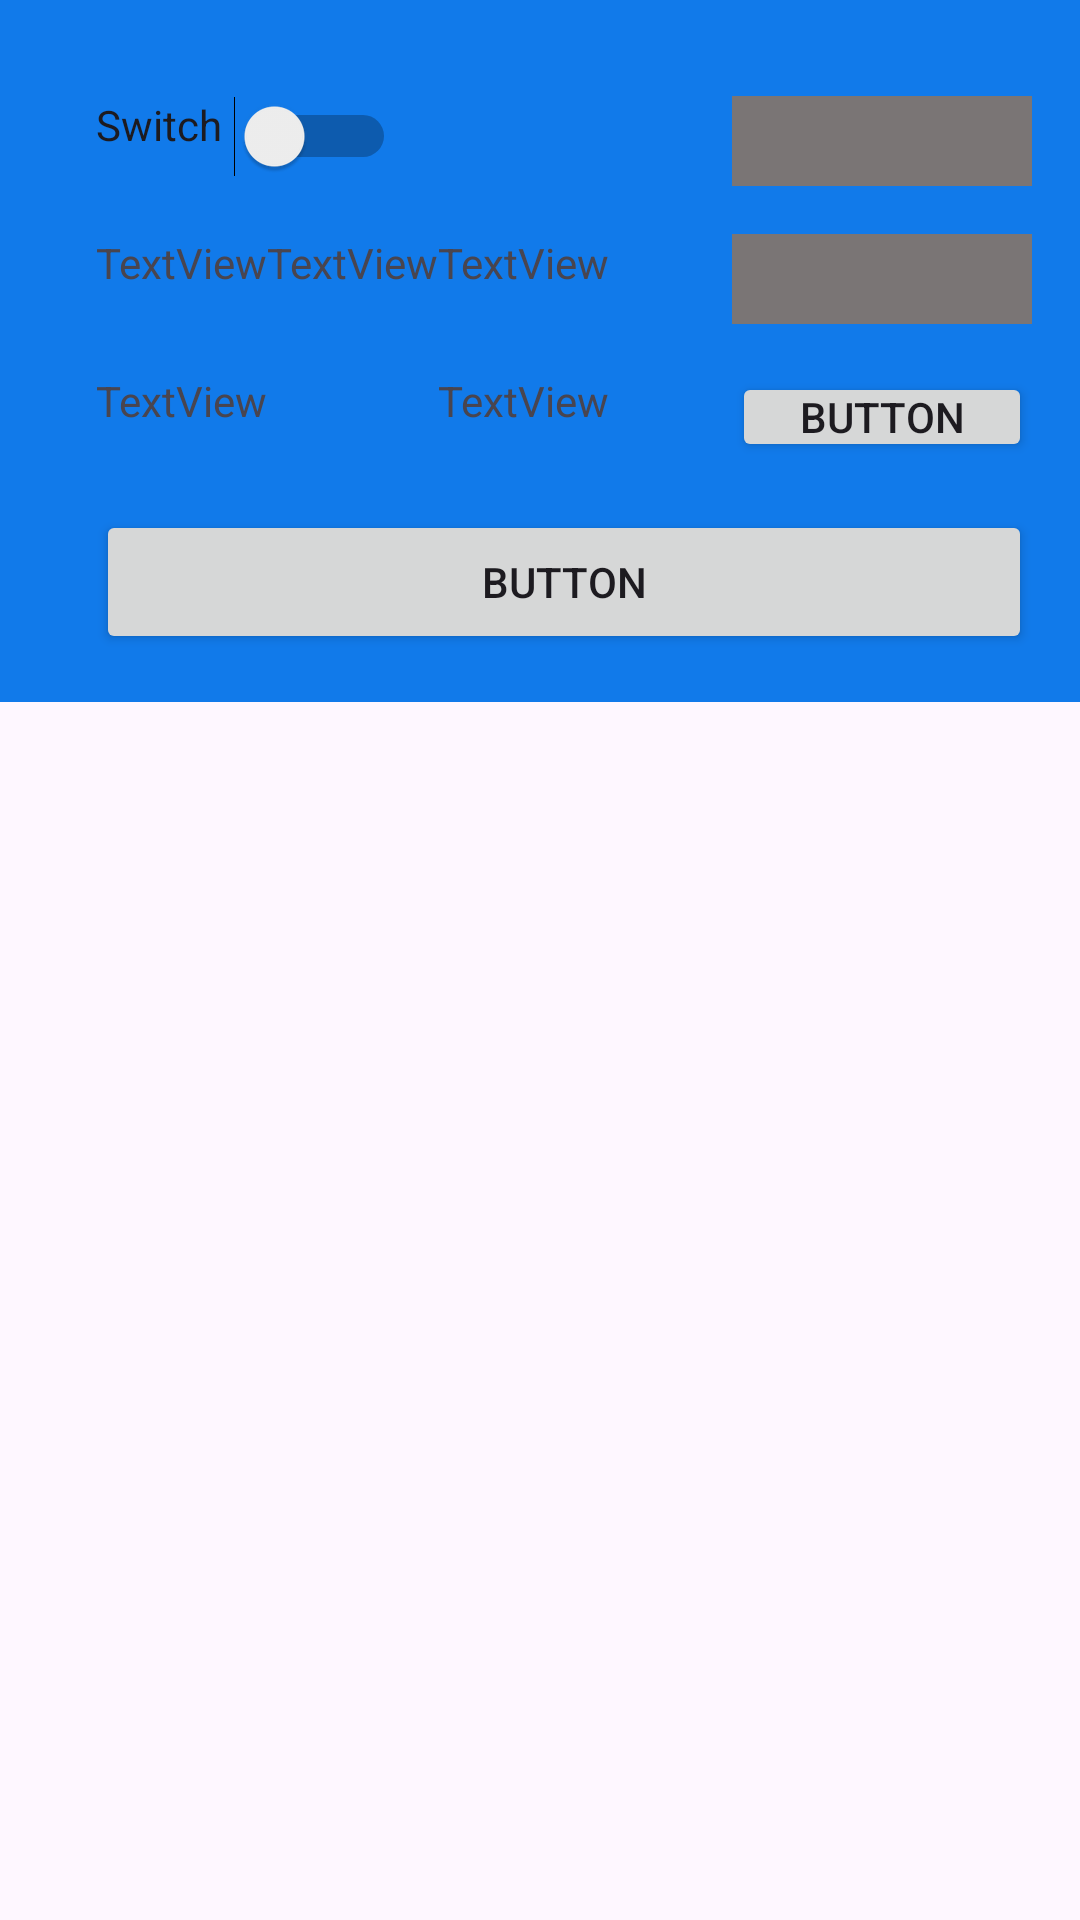

This screen was rendered from an Android layout file. Write that file and the resources it references.
<!-- AndroidManifest.xml: application theme Theme._4RelayV2 -->
<!-- res/layout/fragment_home_max.xml -->
<?xml version="1.0" encoding="utf-8"?>
<androidx.constraintlayout.widget.ConstraintLayout xmlns:android="http://schemas.android.com/apk/res/android"
    xmlns:app="http://schemas.android.com/apk/res-auto"
    xmlns:tools="http://schemas.android.com/tools"
    android:layout_width="match_parent"
    android:layout_height="match_parent">

    <ScrollView
        android:id="@+id/scV"
        android:layout_width="0dp"
        android:layout_height="0dp"
        app:layout_constraintBottom_toBottomOf="parent"
        app:layout_constraintEnd_toEndOf="parent"
        app:layout_constraintHorizontal_bias="0.0"
        app:layout_constraintStart_toStartOf="parent"
        app:layout_constraintTop_toTopOf="parent"
        app:layout_constraintVertical_bias="0.0">

        <androidx.constraintlayout.widget.ConstraintLayout
            android:id="@+id/cd222"
            android:layout_width="match_parent"
            android:layout_height="wrap_content"
            android:background="@color/background_color">

            <Switch
                android:id="@+id/sw1"
                android:layout_width="100dp"
                android:layout_height="30dp"
                android:layout_marginStart="32dp"
                android:layout_marginTop="32dp"
                android:gravity="start"
                android:text="Switch"
                app:layout_constraintStart_toStartOf="parent"
                app:layout_constraintTop_toTopOf="parent" />

            <TextView
                android:id="@+id/textView13"
                android:layout_width="wrap_content"
                android:layout_height="30dp"
                android:layout_marginTop="16dp"
                android:text="TextViewTextViewTextView"
                app:layout_constraintStart_toStartOf="@+id/sw1"
                app:layout_constraintTop_toBottomOf="@+id/sw1" />

            <TextView
                android:id="@+id/textView14"
                android:layout_width="wrap_content"
                android:layout_height="30dp"
                android:layout_marginTop="16dp"
                android:text="TextView"
                app:layout_constraintStart_toStartOf="@+id/textView13"
                app:layout_constraintTop_toBottomOf="@+id/textView13" />

            <TextView
                android:id="@+id/textView15"
                android:layout_width="wrap_content"
                android:layout_height="30dp"
                android:layout_marginTop="16dp"
                android:text="TextView"
                app:layout_constraintEnd_toEndOf="@+id/textView13"
                app:layout_constraintTop_toBottomOf="@+id/textView13" />

            <com.google.android.material.textfield.TextInputLayout
                android:id="@+id/ti3"
                android:layout_width="100dp"
                android:layout_height="30dp"
                android:layout_marginTop="32dp"
                android:layout_marginEnd="16dp"
                android:background="#7A7575"
                app:layout_constraintEnd_toEndOf="parent"
                app:layout_constraintTop_toTopOf="parent" />

            <com.google.android.material.textfield.TextInputLayout
                android:id="@+id/ti4"
                android:layout_width="100dp"
                android:layout_height="30dp"
                android:layout_marginTop="16dp"
                android:background="#7A7575"
                app:layout_constraintEnd_toEndOf="@+id/ti3"
                app:layout_constraintStart_toStartOf="@+id/ti3"
                app:layout_constraintTop_toBottomOf="@+id/ti3" />

            <Button
                android:id="@+id/b1"
                android:layout_width="0dp"
                android:layout_height="30dp"
                android:layout_marginTop="16dp"
                android:insetTop="0dp"
                android:insetBottom="0dp"
                android:paddingTop="0dp"
                android:paddingBottom="0dp"
                android:text="Button"
                app:iconPadding="0dp"
                app:layout_constraintEnd_toEndOf="@+id/ti4"
                app:layout_constraintStart_toStartOf="@+id/ti4"
                app:layout_constraintTop_toBottomOf="@+id/ti4" />

            <Button
                android:id="@+id/b2"
                android:layout_width="0dp"
                android:layout_height="wrap_content"
                android:layout_marginTop="16dp"
                android:layout_marginBottom="16dp"
                android:text="Button"
                app:layout_constraintBottom_toBottomOf="parent"
                app:layout_constraintEnd_toEndOf="@+id/b1"
                app:layout_constraintStart_toStartOf="@+id/textView14"
                app:layout_constraintTop_toBottomOf="@+id/textView15" />
        </androidx.constraintlayout.widget.ConstraintLayout>
    </ScrollView>

</androidx.constraintlayout.widget.ConstraintLayout>
<!-- resources referenced by this layout -->
<resources>
  <color name="background_color">#117AEA</color>
  <style name="Theme._4RelayV2" parent="Base.Theme._4RelayV2" />
  <style name="Base.Theme._4RelayV2" parent="Theme.Material3.DayNight.NoActionBar">
          <item name="windowActionBar">false</item>
          <item name="windowNoTitle">true</item>
          <item name="android:statusBarColor">@color/background_color</item>
          <item name="android:navigationBarColor">@color/bottom_navigation_bar_color</item>
     </style>
  <color name="bottom_navigation_bar_color">#117AEA</color>
</resources>
